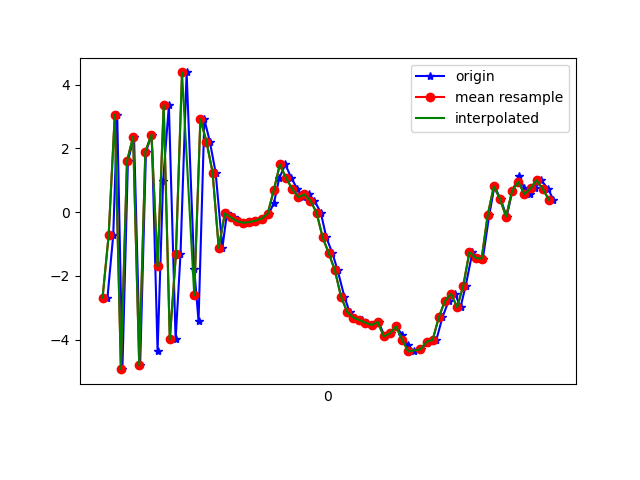

Source data for this figure (header and first rows):
1617669402776, 365039404343243, -2.6910598, -0.31876838, 6.5007477
1617669402795, 365039423574013, -0.7237, 0.1585, -8.579
1617669402808, 365039442804783, 3.051, 0.9336, 7.175
1617669402825, 365039462035553, -4.928, -0.6039, -0.4924
1617669402843, 365039481266323, 1.6, 0.6287, -6.726
1617669402863, 365039500497093, 2.362, 0.7967, 8.518
1617669402883, 365039519727863, -4.807, -0.526, -2.451
1617669402902, 365039538958633, 1.894, 0.863, -6.054
1617669402921, 365039558189403, 2.429, 0.9784, 8.475
1617669402940, 365039577420173, -4.37, -0.4394, -0.6584
1617669402958, 365039596650943, 0.962, 0.8834, -7.102
1617669402977, 365039615881713, 3.351, 1.247, 7.304
1617669402999, 365039635112483, -3.996, -0.3011, 3.252
1617669403015, 365039654343253, -1.32, 0.3986, -8.431
1617669403035, 365039673574023, 4.379, 1.367, 2.383
1617669403060, 365039692804793, -1.788, 0.2341, 7.811
1617669403074, 365039712035563, -3.424, 0.04004, -6.481
1617669403093, 365039731266333, 2.912, 1.339, -3.83
1617669403111, 365039750497103, 2.207, 1.191, 8.466
1617669403130, 365039769727873, 1.239, 0.9264, 5.011
1617669403152, 365039788958643, -1.122, 0.6512, -1.238
1617669403167, 365039808189413, -0.03994, 0.8041, 0.4225
1617669403190, 365039827420183, -0.1696, 0.8629, 0.2872
1617669403205, 365039846650953, -0.2848, 0.8039, 0.1566
1617669403225, 365039865881723, -0.3348, 0.8009, 0.1809
1617669403244, 365039885112493, -0.3166, 0.7598, 0.1698
1617669403263, 365039904343263, -0.2707, 0.8265, 0.2308
1617669403281, 365039923574033, -0.2058, 0.8854, 0.4465
1617669403304, 365039942804803, -0.05677, 0.8764, 0.7034
1617669403321, 365039962035573, 0.2951, 0.9395, 1.023
1617669403338, 365039981266343, 1.063, 0.5546, 1.898
1617669403358, 365040000626061, 1.492, 0.4159, 3.553
1617669403377, 365040019856831, 1.08, 0.6496, 5.269
1617669403397, 365040039087601, 0.7289, -0.01786, 6.04
1617669403416, 365040058318371, 0.4649, -0.3356, 6.004
1617669403435, 365040077549141, 0.5542, -0.3727, 6.184
1617669403453, 365040096779911, 0.3576, -0.642, 6.761
1617669403474, 365040116010681, -0.01713, -0.926, 6.558
1617669403492, 365040135241451, -0.7977, -1, 5.634
1617669403512, 365040154472221, -1.292, -0.8377, 4.596
1617669403529, 365040173702991, -1.826, -0.6916, 3.99
1617669403551, 365040192933761, -2.651, -1.039, 2.92
1617669403568, 365040212164531, -3.128, -1.007, 1.669
1617669403586, 365040231395301, -3.308, -0.7822, 0.3003
1617669403610, 365040250626071, -3.389, -0.2885, -0.8746
1617669403624, 365040269856841, -3.469, 0.239, -1.772
1617669403643, 365040289087611, -3.545, 0.9683, -2.686
1617669403663, 365040308318381, -3.45, 1.456, -3.695
1617669403683, 365040327549151, -3.9, 1.571, -4.277
1617669403702, 365040346779921, -3.808, 1.809, -4.862
1617669403720, 365040366010691, -3.586, 2.052, -5.105
1617669403740, 365040385241461, -3.845, 2.144, -5.414
1617669403758, 365040404472231, -4.162, 2.045, -5.66
1617669403778, 365040423703001, -4.371, 1.842, -5.91
1617669403801, 365040442933771, -4.305, 1.803, -5.892
1617669403821, 365040462164541, -4.104, 1.711, -5.595
1617669403833, 365040481395311, -4.033, 1.649, -5.148
1617669403852, 365040500626081, -4.006, 1.555, -4.815
1617669403872, 365040519856851, -3.298, 0.8897, -4.565
1617669403892, 365040539087621, -2.788, 0.3876, -3.51
1617669403913, 365040558318391, -2.565, 0.3571, -2.5
... 17 more rows
